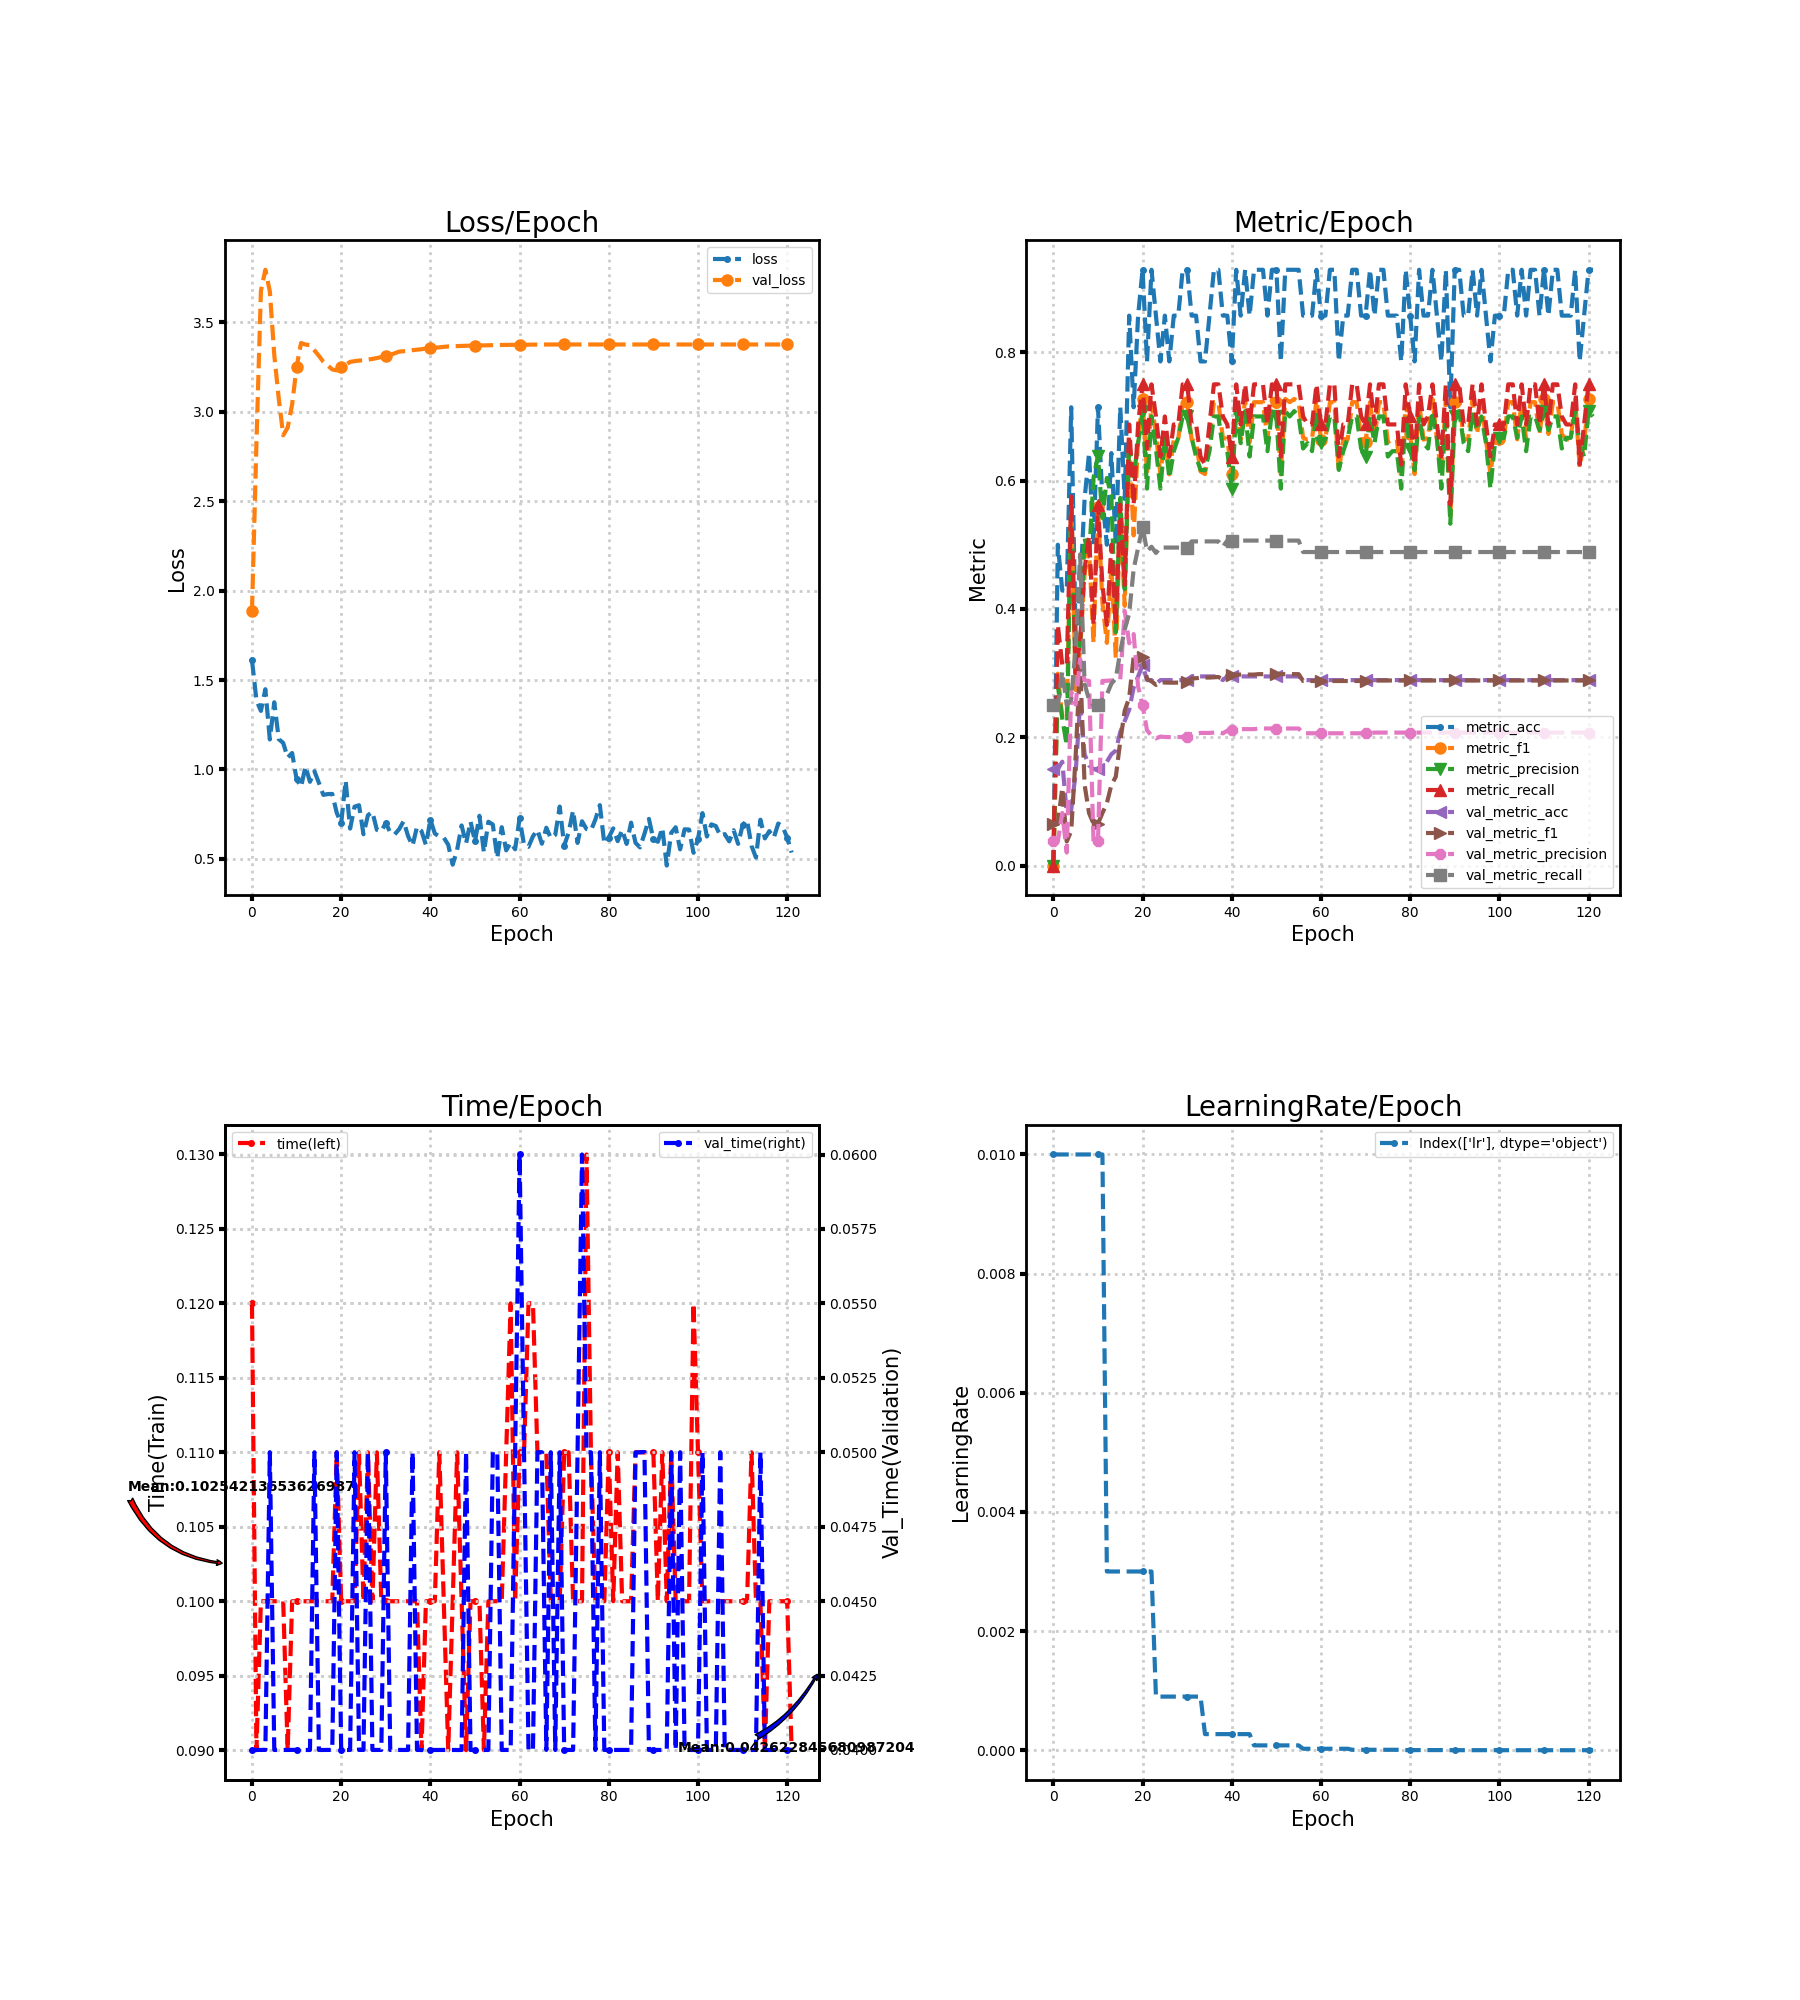

The file beside this chart, header and first rows:
loss, metric_acc, metric_f1, metric_precision, metric_recall, time, lr, val_loss, val_metric_acc, val_metric_f1, val_metric_precision, val_metric_recall, val_time
1.611, 0.0, 0.0, 0.0, 0.0, 0.12, 0.01, 1.885, 0.1503, 0.06533, 0.03757, 0.25, 0.04
1.387, 0.5, 0.2991, 0.2803, 0.375, 0.09, 0.01, 2.825, 0.1503, 0.06533, 0.03757, 0.25, 0.04
1.327, 0.4286, 0.2304, 0.2292, 0.3125, 0.1, 0.01, 3.674, 0.1618, 0.1212, 0.08194, 0.3022, 0.04
1.449, 0.4286, 0.2292, 0.1875, 0.3125, 0.1, 0.01, 3.792, 0.08092, 0.03743, 0.02023, 0.25, 0.04
1.168, 0.7143, 0.5628, 0.5667, 0.575, 0.1, 0.01, 3.672, 0.08671, 0.05376, 0.2703, 0.2583, 0.05
1.376, 0.3571, 0.2734, 0.2964, 0.3, 0.1, 0.01, 3.315, 0.1445, 0.171, 0.2509, 0.3417, 0.04
1.17, 0.4286, 0.3361, 0.35, 0.35, 0.1, 0.01, 3.073, 0.2543, 0.3157, 0.3217, 0.485, 0.04
1.148, 0.5714, 0.4554, 0.5104, 0.4625, 0.1, 0.01, 2.868, 0.1734, 0.1258, 0.2887, 0.2833, 0.04
1.067, 0.6429, 0.4943, 0.4792, 0.5125, 0.09, 0.01, 2.91, 0.1561, 0.08179, 0.2878, 0.2583, 0.04
1.092, 0.5, 0.3471, 0.6042, 0.375, 0.1, 0.01, 3.04, 0.1503, 0.06533, 0.03757, 0.25, 0.04
0.9454, 0.7143, 0.5595, 0.6389, 0.5625, 0.1, 0.01, 3.249, 0.1503, 0.06533, 0.03757, 0.25, 0.04
0.9035, 0.5714, 0.4095, 0.5417, 0.4375, 0.1, 0.01, 3.383, 0.1561, 0.08179, 0.2878, 0.2583, 0.04
1.017, 0.5, 0.3471, 0.6042, 0.375, 0.1, 0.003, 3.374, 0.1618, 0.09724, 0.288, 0.2667, 0.04
0.9313, 0.6429, 0.4661, 0.5764, 0.5, 0.1, 0.003, 3.371, 0.1734, 0.1255, 0.2885, 0.2833, 0.04
0.9903, 0.5, 0.3229, 0.3636, 0.375, 0.1, 0.003, 3.342, 0.1792, 0.1384, 0.2887, 0.2917, 0.05
0.9253, 0.7143, 0.5495, 0.5729, 0.5625, 0.1, 0.003, 3.311, 0.2081, 0.1938, 0.2899, 0.3333, 0.04
0.8581, 0.5714, 0.4048, 0.4306, 0.4375, 0.1, 0.003, 3.279, 0.2254, 0.2414, 0.3969, 0.3679, 0.04
0.8626, 0.8571, 0.6638, 0.6583, 0.6875, 0.1, 0.003, 3.257, 0.2428, 0.2616, 0.3464, 0.3929, 0.04
0.8633, 0.7143, 0.5145, 0.6062, 0.5625, 0.1, 0.003, 3.235, 0.2775, 0.3251, 0.3608, 0.4619, 0.04
0.7584, 0.8571, 0.6638, 0.6583, 0.6875, 0.11, 0.003, 3.23, 0.2948, 0.324, 0.279, 0.4951, 0.05
0.6994, 0.9286, 0.7273, 0.7083, 0.75, 0.1, 0.003, 3.248, 0.3121, 0.3255, 0.2498, 0.5284, 0.04
0.938, 0.7857, 0.6111, 0.5875, 0.65, 0.1, 0.003, 3.261, 0.289, 0.2907, 0.2109, 0.4899, 0.04
0.6698, 0.9286, 0.7222, 0.7, 0.75, 0.1, 0.003, 3.278, 0.289, 0.2872, 0.2023, 0.4969, 0.04
0.7923, 0.8571, 0.6722, 0.65, 0.7, 0.1, 0.0009, 3.282, 0.2832, 0.2815, 0.1982, 0.4873, 0.05
0.8003, 0.7857, 0.6097, 0.5875, 0.6375, 0.11, 0.0009, 3.285, 0.289, 0.2858, 0.201, 0.4956, 0.04
0.6383, 0.8571, 0.6722, 0.6667, 0.7, 0.1, 0.0009, 3.287, 0.289, 0.2852, 0.2003, 0.4956, 0.04
0.7444, 0.7857, 0.6097, 0.6042, 0.6375, 0.11, 0.0009, 3.291, 0.289, 0.285, 0.2002, 0.4956, 0.05
0.7627, 0.8571, 0.6648, 0.6458, 0.6875, 0.1, 0.0009, 3.294, 0.289, 0.285, 0.2002, 0.4956, 0.04
0.6626, 0.8571, 0.6643, 0.6667, 0.6875, 0.11, 0.0009, 3.299, 0.289, 0.2852, 0.2002, 0.4956, 0.04
0.6546, 0.9286, 0.7222, 0.7, 0.75, 0.1, 0.0009, 3.305, 0.289, 0.2855, 0.2005, 0.4956, 0.04
0.7023, 0.9286, 0.7222, 0.7, 0.75, 0.1, 0.0009, 3.31, 0.289, 0.286, 0.201, 0.4956, 0.05
0.6475, 0.8571, 0.6643, 0.6667, 0.6875, 0.1, 0.0009, 3.316, 0.2948, 0.2916, 0.205, 0.5052, 0.04
0.6373, 0.8571, 0.6597, 0.6375, 0.6875, 0.1, 0.0009, 3.326, 0.2948, 0.2919, 0.2054, 0.5052, 0.04
0.6668, 0.7857, 0.6143, 0.6167, 0.6375, 0.1, 0.0009, 3.335, 0.2948, 0.293, 0.2067, 0.5052, 0.04
0.711, 0.7857, 0.6101, 0.6161, 0.625, 0.1, 0.00027, 3.337, 0.2948, 0.293, 0.2067, 0.5052, 0.04
0.6276, 0.8571, 0.6648, 0.6458, 0.6875, 0.1, 0.00027, 3.34, 0.2948, 0.293, 0.2067, 0.5052, 0.04
0.5741, 0.9286, 0.7222, 0.7, 0.75, 0.1, 0.00027, 3.343, 0.2948, 0.2934, 0.2072, 0.5052, 0.05
0.6798, 0.9286, 0.7222, 0.7, 0.75, 0.1, 0.00027, 3.346, 0.2948, 0.2939, 0.2078, 0.5052, 0.04
0.6561, 0.8571, 0.6667, 0.65, 0.7, 0.09, 0.00027, 3.348, 0.289, 0.2903, 0.2061, 0.4969, 0.04
0.5787, 0.8571, 0.6648, 0.6458, 0.6875, 0.1, 0.00027, 3.351, 0.2948, 0.2957, 0.2101, 0.5065, 0.04
0.7194, 0.7857, 0.6097, 0.5875, 0.6375, 0.1, 0.00027, 3.354, 0.2948, 0.2969, 0.2117, 0.5065, 0.04
0.6422, 0.9286, 0.7273, 0.7083, 0.75, 0.1, 0.00027, 3.357, 0.2948, 0.2976, 0.2126, 0.5065, 0.04
0.6255, 0.8571, 0.6638, 0.6583, 0.6875, 0.11, 0.00027, 3.359, 0.2948, 0.2976, 0.2126, 0.5065, 0.04
0.6197, 0.9286, 0.7273, 0.7083, 0.75, 0.1, 0.00027, 3.361, 0.2948, 0.2976, 0.2126, 0.5065, 0.04
0.5796, 0.8571, 0.6597, 0.6375, 0.6875, 0.09, 0.00027, 3.364, 0.2948, 0.2976, 0.2126, 0.5065, 0.04
0.4681, 0.9286, 0.7222, 0.7, 0.75, 0.1, 8.1e-05, 3.365, 0.2948, 0.2976, 0.2126, 0.5065, 0.04
0.5514, 0.9286, 0.7222, 0.7, 0.75, 0.11, 8.1e-05, 3.366, 0.2948, 0.2983, 0.2136, 0.5065, 0.04
0.6874, 0.9286, 0.7222, 0.7, 0.75, 0.1, 8.1e-05, 3.367, 0.2948, 0.2983, 0.2136, 0.5065, 0.04
0.5863, 0.8571, 0.6648, 0.6458, 0.6875, 0.09, 8.1e-05, 3.368, 0.2948, 0.2983, 0.2136, 0.5065, 0.05
0.7092, 0.9286, 0.7273, 0.7083, 0.75, 0.1, 8.1e-05, 3.368, 0.2948, 0.2983, 0.2136, 0.5065, 0.04
0.5982, 0.9286, 0.7222, 0.7, 0.75, 0.1, 8.1e-05, 3.369, 0.2948, 0.2983, 0.2136, 0.5065, 0.04
0.7411, 0.7857, 0.6097, 0.5875, 0.6375, 0.1, 8.1e-05, 3.369, 0.2948, 0.2983, 0.2136, 0.5065, 0.04
0.537, 0.9286, 0.7273, 0.7083, 0.75, 0.09, 8.1e-05, 3.37, 0.2948, 0.2983, 0.2136, 0.5065, 0.04
0.7082, 0.9286, 0.7222, 0.7, 0.75, 0.1, 8.1e-05, 3.37, 0.2948, 0.2983, 0.2136, 0.5065, 0.04
0.6924, 0.9286, 0.7273, 0.7083, 0.75, 0.1, 8.1e-05, 3.371, 0.2948, 0.2983, 0.2136, 0.5065, 0.05
0.505, 0.9286, 0.7222, 0.7, 0.75, 0.1, 8.1e-05, 3.372, 0.2948, 0.2983, 0.2136, 0.5065, 0.05
0.6776, 0.8571, 0.6667, 0.65, 0.7, 0.1, 2.43e-05, 3.372, 0.289, 0.2876, 0.2062, 0.4886, 0.04
0.5482, 0.8571, 0.6638, 0.6583, 0.6875, 0.11, 2.43e-05, 3.372, 0.289, 0.2876, 0.2062, 0.4886, 0.04
0.5916, 0.8571, 0.6648, 0.6458, 0.6875, 0.12, 2.43e-05, 3.373, 0.289, 0.2876, 0.2062, 0.4886, 0.04
0.5542, 0.9286, 0.7273, 0.7083, 0.75, 0.1, 2.43e-05, 3.373, 0.289, 0.2876, 0.2062, 0.4886, 0.05
... 62 more rows
